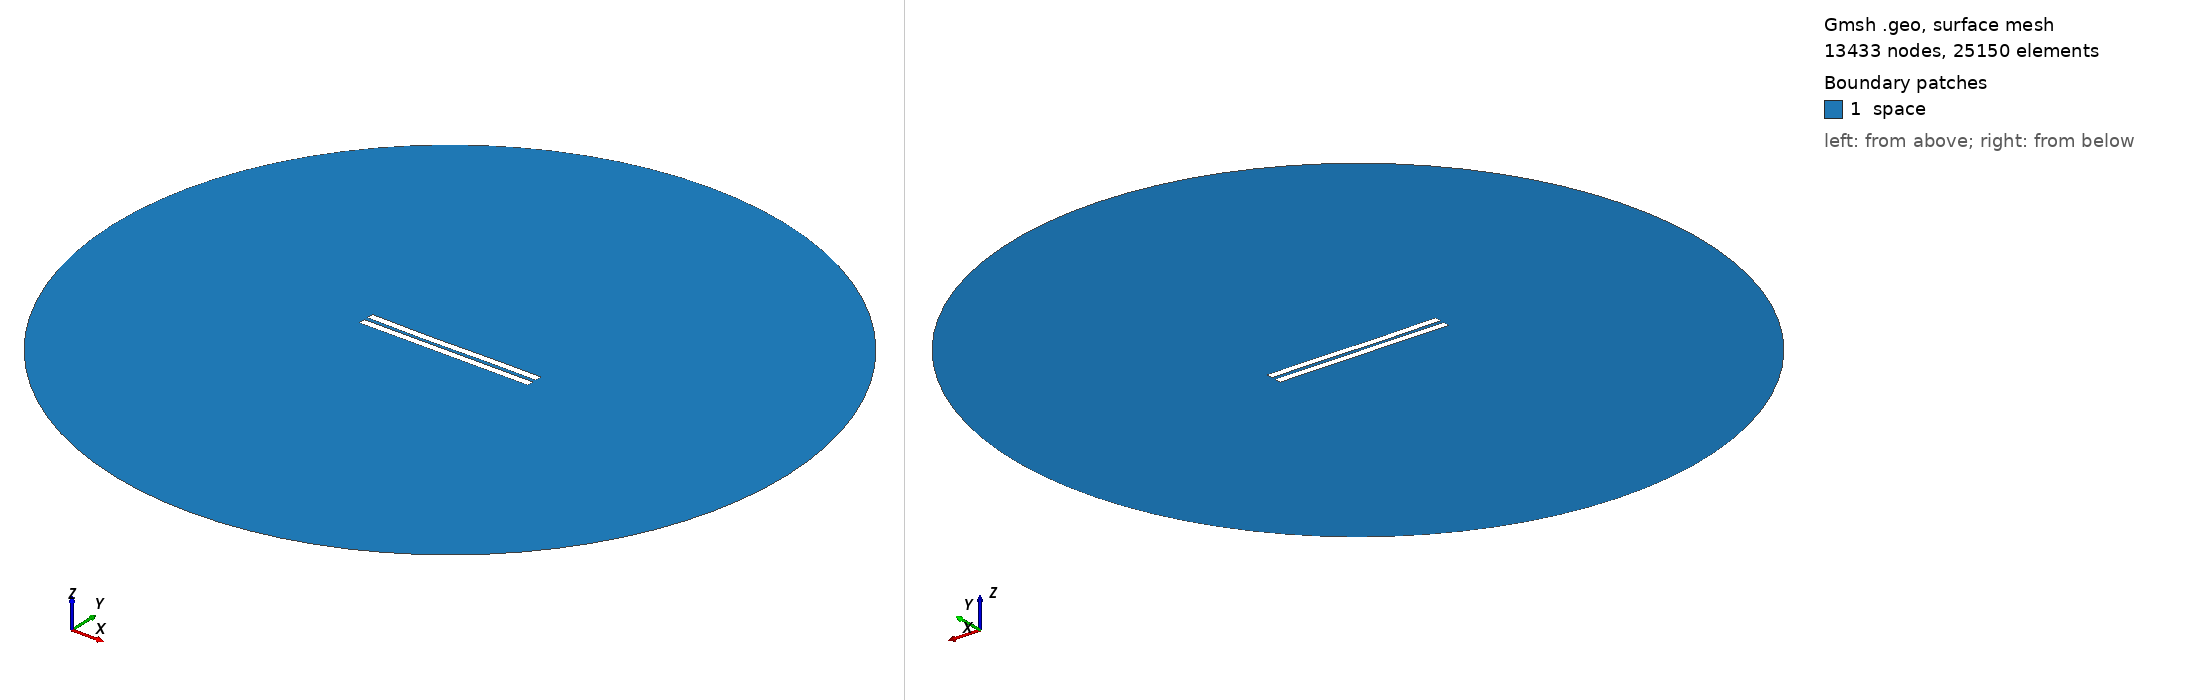

Gmsh geometry script, surface-meshed: 13433 nodes, 25150 surface elements. Boundary patches (legend numbers): 1 space. Left view from above one corner, right view from below the opposite corner. Legend entries are the model's physical surfaces. The drawing asked Gmsh for element sizes between 1% and 20% of the model's largest extent; the script's own settings can give other sizes.

=== 2628.geo (drawn) ===
//---------------------------------------
// Geometry kernel
//---------------------------------------

SetFactory("OpenCASCADE");



//---------------------------------------
// Parameters of the geometry
//---------------------------------------

// Overetch of the upper plate
overetch = 0.0;

// Distance between the plates
distance = 2.5;

// Discretization over the x axis (for the deformation)
nx = 50; 

// Length of the plate
L = 100 - overetch; 

// Number of modes
n = 4; 

// 1st mode coefficient
coeff(1) = -0.075;
beta(1) = 0.596864 * 3.1415926535 / L;

// 2nd mode coefficient
coeff(2) = -0.15;
beta(2) = 1.49418 * 3.1415926535 / L;

// 3rd mode coefficient
coeff(3) = -0.15;
beta(3) = 2.50025 * 3.1415926535 / L;

// 4th mode coefficient
coeff(4) = 0.0;
beta(4) = 3.49999 * 3.1415926535 / L;



//---------------------------------------
// Upper plate (deformed rectangle)
//---------------------------------------

// Coordiantes of the upper plate
xmin = -50;
xmax = 50 - overetch;

// Height of the upper plate
yheight = 4 - 2 * overetch;

// Indexes of the points
UpperID[] = {};
LowerID[] = {};
LeftID[] = {};
RightID[] = {};

// Point index
p = 1;

// Horizontal edges
For i In {1:nx}
    x = xmin + (i-1)*(xmax - xmin)/(nx-1);

    y_bottom = distance / 2 + overetch;
    For j In {1:n}
        C = (Cosh(beta(j)*L) + Cos(beta(j)*L)) / (Sinh(beta(j)*L) + Sin(beta(j)*L));
        y_bottom  = y_bottom + coeff(j) * (Cosh(beta(j)*(x+50)) - Cos(beta(j)*(x+50)) - C * (Sinh(beta(j)*(x+50)) - Sin(beta(j)*(x+50))));
    EndFor

    y_top = y_bottom + yheight;

    Point(p) = {x, y_top, 0, 1.0};
    UpperID[i] = p;
    p = p + 1;

    Point(p) = {x, y_bottom, 0, 1.0};
    LowerID[i] = p;
    p = p + 1;
EndFor

// Create point lists
UpperPts[] = {}; LowerPts[] = {};
For i In {1:nx}
  UpperPts[] += {UpperID[i]};
  LowerPts[] += {LowerID[i]};
EndFor

// Build splines
Spline(1) = {UpperPts[]};
Spline(2) = {LowerPts[]};
Line(3) = {LowerPts[nx-1], UpperPts[nx-1]};
Line(4) = {LowerPts[0], UpperPts[0]};

// Build the plane surface
Curve Loop(1) = {2, 3, -1, -4};
Plane Surface(1) = {1};



//---------------------------------------
// Lower plate (rectangle)
//---------------------------------------

// Vertices
Point(1001) = {-50, -1, 0, 1.0};
Point(1002) = { 50, -1, 0, 1.0};
Point(1003) = { 50,  -5, 0, 1.0};
Point(1004) = {-50,  -5, 0, 1.0};

// Edges
Line(5) = {1001, 1002};
Line(6) = {1002, 1003};
Line(7) = {1003, 1004};
Line(8) = {1004, 1001};

// Plane surface
Line Loop(2) = {5, 6, 7, 8};
Plane Surface(2) = {2}; 



//---------------------------------------
// Outer (fictious) boundary
//---------------------------------------

// Points
Point(1005) = {0, 0, 0};       // Center
Point(1006) = {200, 0, 0};     // Start point
Point(1007) = {0, 200, 0};     // 90 degrees
Point(1008) = {-200, 0, 0};    // 180 degrees
Point(1009) = {0, -200, 0};    // 270 degrees

// Circle arcs (each needs start, center, end)
Circle(9) = {1006, 1005, 1007};
Circle(10) = {1007, 1005, 1008};
Circle(11) = {1008, 1005, 1009};
Circle(12) = {1009, 1005, 1006};

// Plane surface for the entire domain
Curve Loop(3) = {9, 10, 11, 12};
Surface(3) = {3};

// Subtract the plates from the whole domain to obtain the actual domain where we want to solve the equations
BooleanDifference{ Surface{3}; Delete; }{ Surface{1}; Surface{2}; Delete; }




//---------------------------------------
// Transfinite Lines/Curves
//---------------------------------------

// Set the number of points on the boundaries
r = 7;

// Plates
Transfinite Curve {1, 2} = 50*r Using Progression 1;
Transfinite Curve {3, 4} = 2*r Using Progression 1;
Transfinite Line {5, 7} = 50*r Using Progression 1;
Transfinite Line {6, 8} = 2*r Using Progression 1;

// Outer boundary
Transfinite Line {9, 10, 11, 12} = 20 Using Progression 1;



//---------------------------------------
// Physical groups
//---------------------------------------                

// Physical curves (boundaries)
Physical Line("force_segment", 10) = {2};
Physical Line("upper_plate", 11) = {1, 3, 4};
Physical Line("lower_plate", 12) = {5, 6, 7, 8};
Physical Line("boundary", 20) = {9, 10, 11, 12};

// Physical Surfaces
Physical Surface("space", 30) = {3};



//---------------------------------------
// 6. Generate the Mesh
//---------------------------------------

// 2D mesh generation
Mesh 2;
